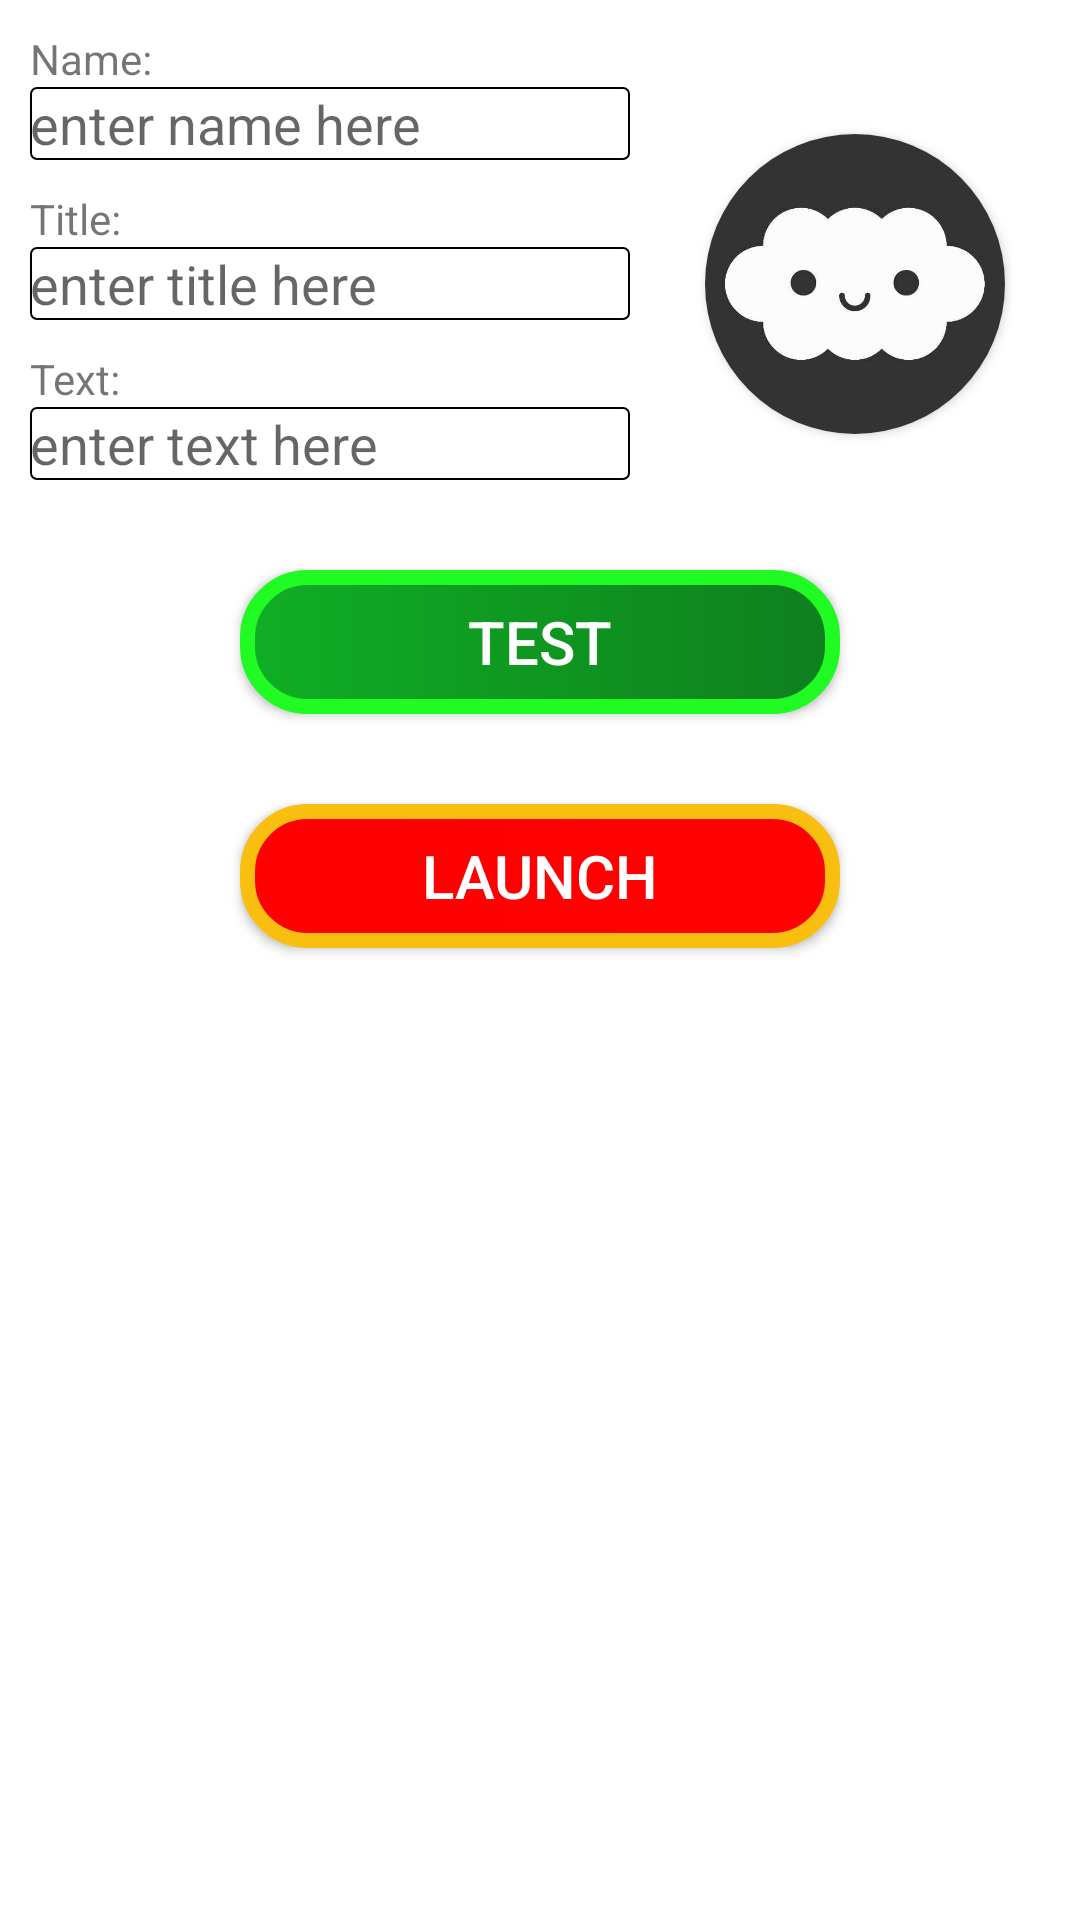

The Android layout XML behind this screen, and the referenced resources:
<!-- AndroidManifest.xml: application theme Theme.Postcard -->
<!-- res/layout/fragment_main.xml -->
<?xml version="1.0" encoding="utf-8"?>
<androidx.constraintlayout.widget.ConstraintLayout xmlns:android="http://schemas.android.com/apk/res/android"
    xmlns:app="http://schemas.android.com/apk/res-auto"
    xmlns:tools="http://schemas.android.com/tools"
    android:layout_width="match_parent"
    android:layout_height="match_parent"
    tools:context=".ui.MainFragment">

    <androidx.appcompat.widget.AppCompatImageView
        android:id="@+id/imageView"
        android:layout_width="match_parent"
        android:layout_height="match_parent"
        android:scaleType="centerCrop"
        app:layout_constraintBottom_toBottomOf="parent"
        app:layout_constraintEnd_toEndOf="parent"
        app:layout_constraintStart_toStartOf="parent"
        app:layout_constraintTop_toTopOf="parent" />

    <androidx.appcompat.widget.AppCompatTextView
        android:id="@+id/textName"
        android:layout_width="wrap_content"
        android:layout_height="wrap_content"
        android:layout_marginStart="@dimen/margin_view"
        android:layout_marginTop="@dimen/margin_view"
        android:text="@string/name"
        app:layout_constraintStart_toStartOf="parent"
        app:layout_constraintTop_toTopOf="parent" />

    <androidx.appcompat.widget.AppCompatEditText
        android:id="@+id/editName"
        android:layout_width="@dimen/edit_text_width"
        android:layout_height="wrap_content"
        android:layout_marginStart="@dimen/margin_view"
        android:background="@drawable/edit_text_white_background"
        android:hint="@string/enter_name_here"
        android:inputType="text"
        android:maxLength="15"
        app:layout_constraintStart_toStartOf="parent"
        app:layout_constraintTop_toBottomOf="@id/textName" />

    <androidx.appcompat.widget.AppCompatTextView
        android:id="@+id/textTitle"
        android:layout_width="wrap_content"
        android:layout_height="wrap_content"
        android:layout_marginStart="@dimen/margin_view"
        android:layout_marginTop="@dimen/margin_view"
        android:text="@string/title"
        app:layout_constraintStart_toStartOf="parent"
        app:layout_constraintTop_toBottomOf="@id/editName" />

    <androidx.appcompat.widget.AppCompatEditText
        android:id="@+id/editTitle"
        android:layout_width="@dimen/edit_text_width"
        android:layout_height="wrap_content"
        android:layout_marginStart="@dimen/margin_view"
        android:background="@drawable/edit_text_white_background"
        android:hint="@string/enter_title_here"
        android:inputType="text"
        android:maxLength="15"
        app:layout_constraintStart_toStartOf="parent"
        app:layout_constraintTop_toBottomOf="@id/textTitle" />

    <androidx.appcompat.widget.AppCompatTextView
        android:id="@+id/textDescription"
        android:layout_width="wrap_content"
        android:layout_height="wrap_content"
        android:layout_marginStart="@dimen/margin_view"
        android:layout_marginTop="@dimen/margin_view"
        android:text="@string/text"
        app:layout_constraintStart_toStartOf="parent"
        app:layout_constraintTop_toBottomOf="@id/editTitle" />

    <androidx.appcompat.widget.AppCompatEditText
        android:id="@+id/editDescription"
        android:layout_width="@dimen/edit_text_width"
        android:layout_height="wrap_content"
        android:layout_marginStart="@dimen/margin_view"
        android:background="@drawable/edit_text_white_background"
        android:hint="@string/enter_text_here"
        android:inputType="text"
        android:maxLength="30"
        app:layout_constraintStart_toStartOf="parent"
        app:layout_constraintTop_toBottomOf="@id/textDescription" />

    <androidx.cardview.widget.CardView
        android:layout_width="@dimen/round_image"
        android:layout_height="@dimen/round_image"
        android:layout_margin="@dimen/margin_view"
        app:cardCornerRadius="@dimen/round_image"
        app:layout_constraintBottom_toBottomOf="@id/editDescription"
        app:layout_constraintEnd_toEndOf="parent"
        app:layout_constraintStart_toEndOf="@id/editTitle"
        app:layout_constraintTop_toTopOf="@id/editName">

        <ImageView
            android:layout_width="match_parent"
            android:layout_height="match_parent"
            android:contentDescription="@string/todo"
            android:scaleType="centerCrop"
            android:src="@drawable/cloud" />
    </androidx.cardview.widget.CardView>

    <androidx.appcompat.widget.AppCompatButton
        android:id="@+id/testButton"
        android:layout_width="200dp"
        android:layout_height="wrap_content"
        android:layout_marginTop="@dimen/mach_view_margin"
        android:background="@drawable/green_button_background"
        android:text="@string/test"
        android:textColor="@color/white"
        android:textSize="20sp"
        app:layout_constraintEnd_toEndOf="parent"
        app:layout_constraintStart_toStartOf="parent"
        app:layout_constraintTop_toBottomOf="@id/editDescription" />

    <androidx.appcompat.widget.AppCompatButton
        android:id="@+id/launchButton"
        android:layout_width="200dp"
        android:layout_height="wrap_content"
        android:layout_marginTop="@dimen/mach_view_margin"
        android:background="@drawable/red_button_background"
        android:text="@string/launch"
        android:textColor="@color/white"
        android:textSize="20sp"
        app:layout_constraintEnd_toEndOf="parent"
        app:layout_constraintStart_toStartOf="parent"
        app:layout_constraintTop_toBottomOf="@id/testButton" />

    <androidx.viewpager2.widget.ViewPager2
        android:id="@+id/iconViewPager"
        android:layout_width="0dp"
        android:layout_height="wrap_content"
        app:layout_constraintStart_toEndOf="@id/arrowBack"
        app:layout_constraintEnd_toStartOf="@+id/arrowForward"
        app:layout_constraintTop_toBottomOf="@+id/launchButton"
        app:layout_constraintBottom_toTopOf="@id/cardViewPager"/>

    <androidx.appcompat.widget.AppCompatImageView
        android:id="@+id/arrowBack"
        android:layout_width="100sp"
        android:layout_height="100sp"
        android:src="@drawable/ic_arrow_back"
        app:layout_constraintBottom_toTopOf="@id/cardViewPager"
        app:layout_constraintStart_toStartOf="parent"
        app:layout_constraintTop_toBottomOf="@id/launchButton"/>

    <androidx.appcompat.widget.AppCompatImageView
        android:id="@+id/arrowForward"
        android:layout_width="100sp"
        android:layout_height="100sp"
        android:src="@drawable/ic_arrow_forward"
        app:layout_constraintBottom_toTopOf="@id/cardViewPager"
        app:layout_constraintEnd_toEndOf="parent"
        app:layout_constraintTop_toBottomOf="@id/launchButton"/>

    <androidx.viewpager2.widget.ViewPager2
        android:id="@+id/cardViewPager"
        android:layout_width="0dp"
        android:layout_height="wrap_content"
        app:layout_constraintTop_toBottomOf="@+id/iconViewPager"
        app:layout_constraintStart_toEndOf="@id/baselineArrowBack"
        app:layout_constraintEnd_toStartOf="@id/baselineArrowForward"
        app:layout_constraintBottom_toBottomOf="parent"/>

    <androidx.appcompat.widget.AppCompatImageView
        android:id="@+id/baselineArrowBack"
        android:layout_width="50sp"
        android:layout_height="50sp"
        android:src="@drawable/ic_baseline_arrow_back"
        app:layout_constraintBottom_toBottomOf="parent"
        app:layout_constraintStart_toStartOf="parent"
        app:layout_constraintTop_toBottomOf="@id/arrowBack"/>

    <androidx.appcompat.widget.AppCompatImageView
        android:id="@+id/baselineArrowForward"
        android:layout_width="50sp"
        android:layout_height="100sp"
        android:src="@drawable/ic_baseline_arrow_forward"
        app:layout_constraintBottom_toBottomOf="parent"
        app:layout_constraintEnd_toEndOf="parent"
        app:layout_constraintTop_toBottomOf="@id/arrowForward"/>

</androidx.constraintlayout.widget.ConstraintLayout>
<!-- resources referenced by this layout -->
<resources>
  <dimen name="edit_text_width">200dp</dimen>
  <dimen name="mach_view_margin">30sp</dimen>
  <dimen name="margin_view">10sp</dimen>
  <dimen name="round_image">100dp</dimen>
  <!-- drawable cloud: jpg bitmap (drawable, 6323 bytes) -->
  <!-- drawable edit_text_white_background (drawable) -->
  <?xml version="1.0" encoding="utf-8"?>
  <selector xmlns:android="http://schemas.android.com/apk/res/android">
      <item android:state_enabled="true">
          <shape android:shape="rectangle">
              <stroke android:color="@color/black"
                  android:width="0.5sp"/>
              <corners android:radius="2sp"/>
              <solid android:color="@color/white"/>
          </shape>
      </item>
  </selector>
  <!-- drawable green_button_background (drawable) -->
  <?xml version="1.0" encoding="utf-8"?>
  <selector xmlns:android="http://schemas.android.com/apk/res/android">
      <item android:state_enabled="true">
          <shape android:shape="rectangle">
              <gradient android:type="linear"
                  android:angle="900"
                  android:startColor="#0F7F1E"
                  android:endColor="#0FAF24"/>
              <corners android:radius="20sp"/>
              <stroke android:color="#20FB24"
                  android:width="5sp"/>
          </shape>
      </item>
  </selector>
  <!-- drawable red_button_background (drawable) -->
  <?xml version="1.0" encoding="utf-8"?>
  <selector xmlns:android="http://schemas.android.com/apk/res/android">
      <item android:state_enabled="true">
          <shape android:shape="rectangle">
              <gradient android:type="linear"
                  android:angle="900"
                  android:startColor="#FF0101"
                  android:endColor="#FF0000"/>
              <corners android:radius="20sp"/>
              <stroke android:color="#F8BE10"
                  android:width="5sp"/>
          </shape>
      </item>
  </selector>
  <string name="enter_name_here">enter name here</string>
  <string name="enter_text_here">enter text here</string>
  <string name="enter_title_here">enter title here</string>
  <string name="launch">Launch</string>
  <string name="name">Name:</string>
  <string name="test">Test</string>
  <string name="text">Text:</string>
  <string name="title">Title:</string>
  <string name="todo">TODO</string>
  <style name="Theme.Postcard" parent="Theme.MaterialComponents.DayNight.DarkActionBar">
          
          <item name="colorPrimary">@color/purple_500</item>
          <item name="colorPrimaryVariant">@color/purple_700</item>
          <item name="colorOnPrimary">@color/black</item>
          
          <item name="colorSecondary">@color/teal_200</item>
          <item name="colorSecondaryVariant">@color/teal_700</item>
          <item name="colorOnSecondary">@color/black</item>
          
          <item name="android:statusBarColor" tools:targetApi="l">?attr/colorPrimaryVariant</item>
          
      </style>
  <!-- not gathered from this repository: default colours our renderer supplied (Android Studio template values) -->
  <color name="purple_500">#FF6200EE</color>
  <color name="purple_700">#FF3700B3</color>
  <color name="teal_200">#FF03DAC5</color>
  <color name="teal_700">#FF018786</color>
  <color name="black">#FF000000</color>
  <color name="white">#FFFFFFFF</color>
</resources>
